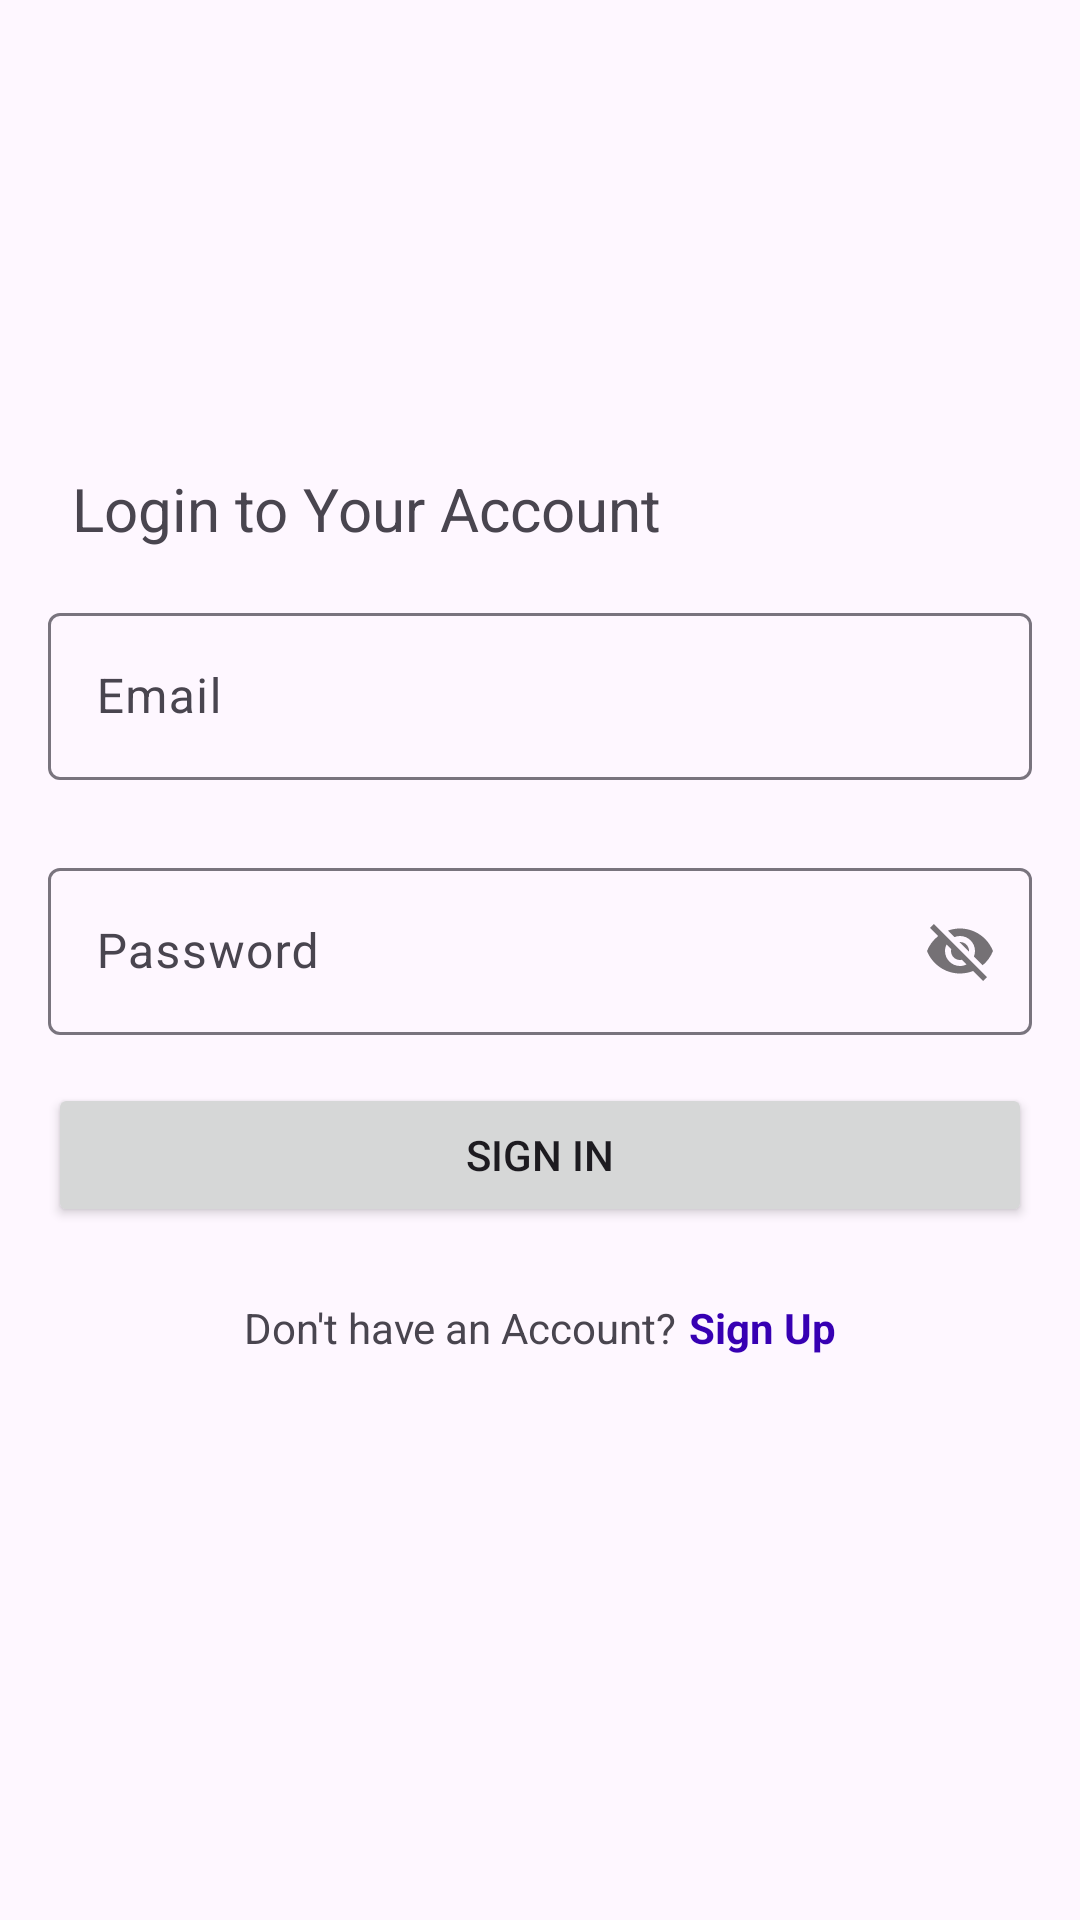

Here is an Android app screen rendered from its layout file. Give the layout XML and the strings, colors and styles it references.
<!-- AndroidManifest.xml: application theme Theme.WheresDanny -->
<!-- res/layout/activity_login.xml -->
<?xml version="1.0" encoding="utf-8"?>
<androidx.constraintlayout.widget.ConstraintLayout xmlns:android="http://schemas.android.com/apk/res/android"
    xmlns:app="http://schemas.android.com/apk/res-auto"
    xmlns:tools="http://schemas.android.com/tools"
    android:layout_width="match_parent"
    android:layout_height="match_parent"
    tools:context=".login.LoginFragment">

    <ImageView
        android:id="@+id/imageView6"
        android:layout_width="wrap_content"
        android:layout_height="100dp"
        android:layout_marginTop="32dp"
        android:src="@drawable/logo"
        app:layout_constraintEnd_toEndOf="parent"
        app:layout_constraintStart_toStartOf="parent"
        app:layout_constraintTop_toTopOf="parent" />

    <TextView
        android:id="@+id/textView13"
        android:layout_width="wrap_content"
        android:layout_height="wrap_content"
        android:layout_marginStart="24dp"
        android:layout_marginTop="24dp"
        android:text="Login to Your Account"
        android:textSize="20sp"
        app:layout_constraintStart_toStartOf="parent"
        app:layout_constraintTop_toBottomOf="@+id/imageView6" />

    <com.google.android.material.textfield.TextInputLayout
        android:id="@+id/textInputLayout3"
        android:layout_width="match_parent"
        android:layout_height="wrap_content"
        android:layout_marginStart="16dp"
        android:layout_marginTop="16dp"
        android:layout_marginEnd="16dp"
        android:hint="Email"
        app:layout_constraintEnd_toEndOf="parent"
        app:layout_constraintStart_toStartOf="parent"
        app:layout_constraintTop_toBottomOf="@+id/textView13">

        <com.google.android.material.textfield.TextInputEditText
            android:id="@+id/inputEmail"
            android:layout_width="match_parent"
            android:layout_height="wrap_content" />
    </com.google.android.material.textfield.TextInputLayout>

    <com.google.android.material.textfield.TextInputLayout
        android:id="@+id/textInputLayout4"
        android:layout_width="match_parent"
        android:layout_height="wrap_content"
        android:layout_marginStart="16dp"
        android:layout_marginTop="24dp"
        android:layout_marginEnd="16dp"
        android:hint="Password"
        app:layout_constraintEnd_toEndOf="parent"
        app:layout_constraintStart_toStartOf="parent"
        app:layout_constraintTop_toBottomOf="@+id/textInputLayout3"
        app:passwordToggleEnabled="true">

        <com.google.android.material.textfield.TextInputEditText
            android:id="@+id/inputPassword"
            android:layout_width="match_parent"
            android:layout_height="wrap_content" />
    </com.google.android.material.textfield.TextInputLayout>

    <Button
        android:id="@+id/btnSignIn"
        android:layout_width="0dp"
        android:layout_height="wrap_content"
        android:layout_marginStart="16dp"
        android:layout_marginTop="16dp"
        android:layout_marginEnd="16dp"
        android:text="Sign in"
        app:layout_constraintEnd_toEndOf="parent"
        app:layout_constraintStart_toStartOf="parent"
        app:layout_constraintTop_toBottomOf="@+id/textInputLayout4" />

    <TextView
        android:id="@+id/textView14"
        android:layout_width="wrap_content"
        android:layout_height="wrap_content"
        android:layout_marginTop="24dp"
        android:text="Don't have an Account?"
        app:layout_constraintEnd_toStartOf="@+id/textView15"
        app:layout_constraintHorizontal_bias="0.5"
        app:layout_constraintHorizontal_chainStyle="packed"
        app:layout_constraintStart_toStartOf="parent"
        app:layout_constraintTop_toBottomOf="@+id/btnSignIn" />

    <TextView
        android:id="@+id/textView15"
        android:layout_width="wrap_content"
        android:layout_height="wrap_content"
        android:layout_marginStart="4dp"
        android:text="Sign Up"
        android:textColor="@color/design_default_color_primary_dark"
        android:textStyle="bold"
        app:layout_constraintEnd_toEndOf="parent"
        app:layout_constraintHorizontal_bias="0.5"
        app:layout_constraintStart_toEndOf="@+id/textView14"
        app:layout_constraintTop_toTopOf="@+id/textView14" />
</androidx.constraintlayout.widget.ConstraintLayout>
<!-- resources referenced by this layout -->
<resources>
  <style name="Theme.WheresDanny" parent="Base.Theme.WheresDanny" />
  <style name="Base.Theme.WheresDanny" parent="Theme.Material3.DayNight.NoActionBar">
          
          
      </style>
</resources>
